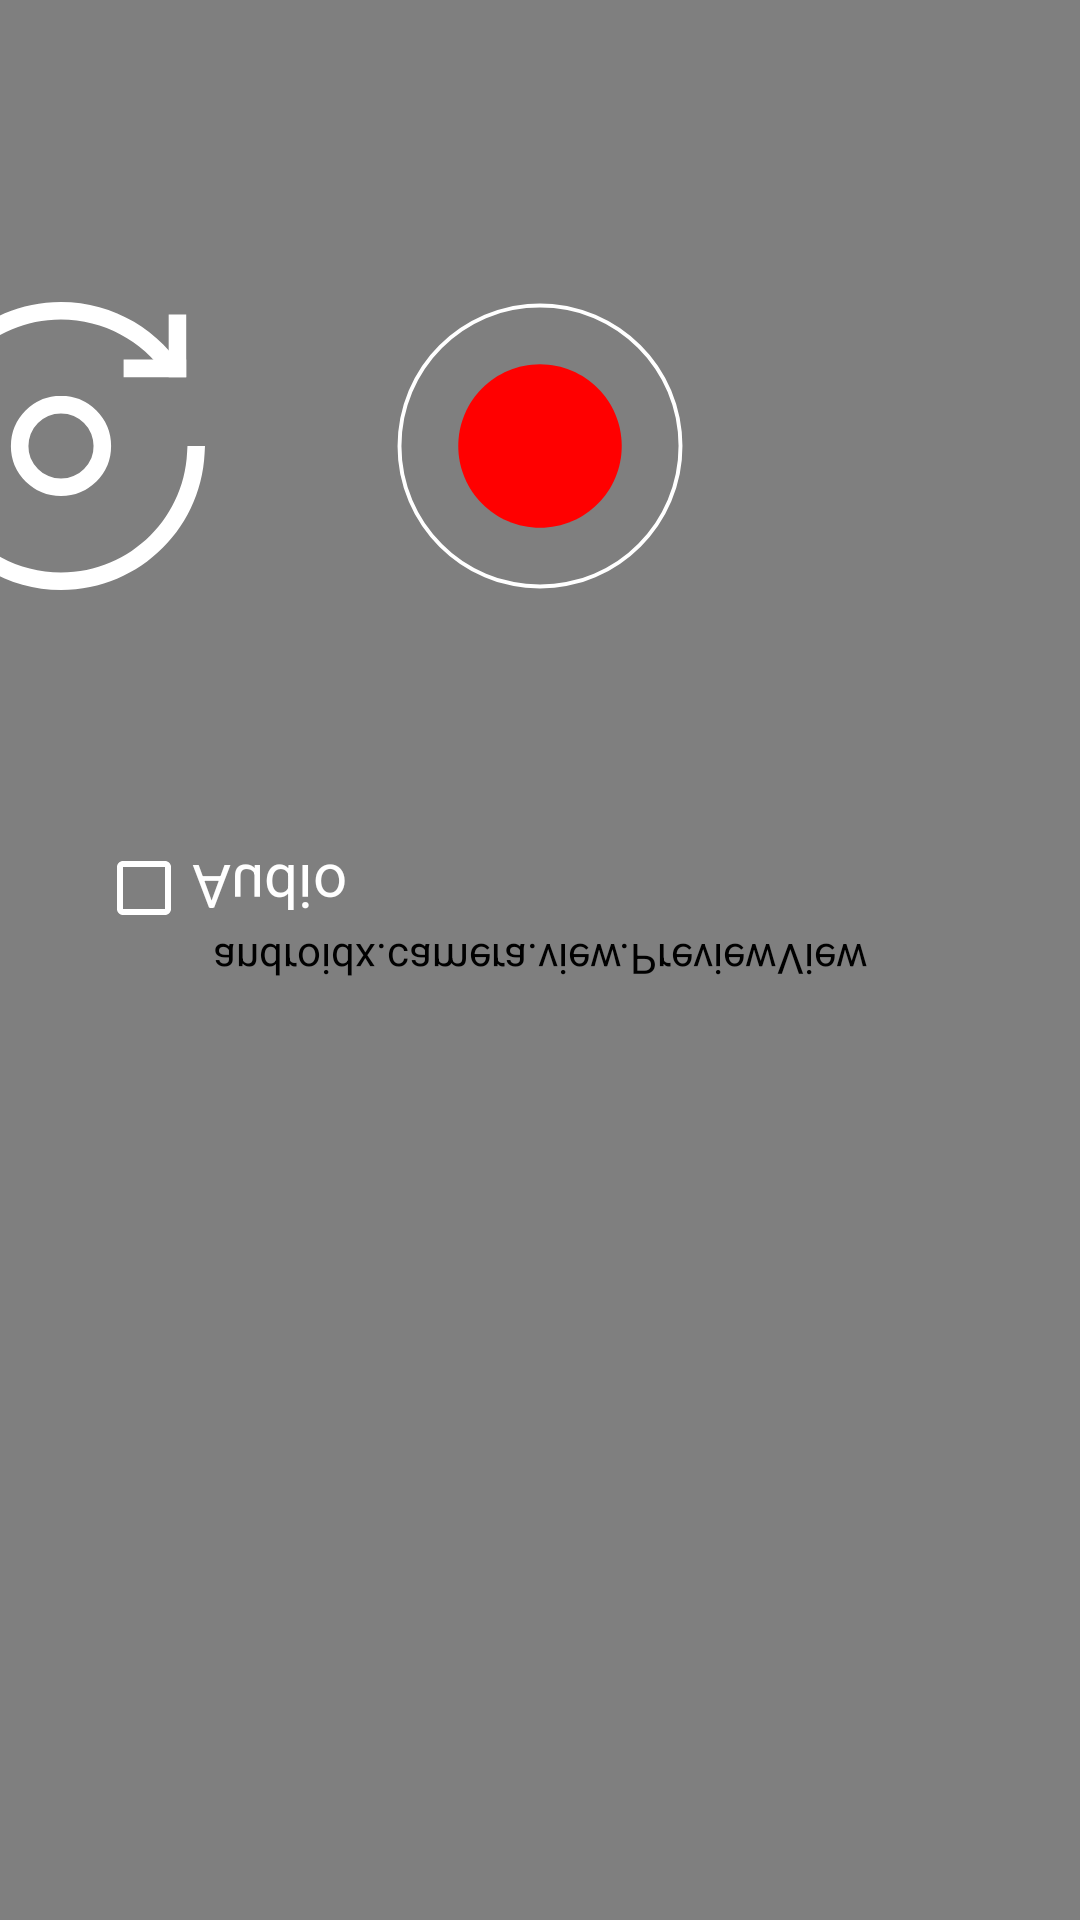

Produce the Android XML layout that renders to this screen, including the resource entries it uses.
<!-- AndroidManifest.xml: fallback theme Theme.MaterialComponents.DayNight.NoActionBar -->
<!-- res/layout/fragment_capture.xml -->
<?xml version="1.0" encoding="utf-8"?>

<androidx.constraintlayout.widget.ConstraintLayout xmlns:android="http://schemas.android.com/apk/res/android"
    xmlns:app="http://schemas.android.com/apk/res-auto"
    xmlns:tools="http://schemas.android.com/tools"
    android:id="@+id/container"
    android:layout_width="match_parent"
    android:layout_height="match_parent"
    android:scaleY="-1">

    <androidx.camera.view.PreviewView
        android:id="@+id/previewView"
        android:layout_width="0dp"
        android:layout_height="0dp"
        android:background="@color/bkPurple"
        app:layout_constraintBottom_toBottomOf="parent"
        app:layout_constraintDimensionRatio="V,9:16"
        app:layout_constraintEnd_toEndOf="parent"
        app:layout_constraintStart_toStartOf="parent"
        app:layout_constraintTop_toTopOf="parent" />

    <CheckBox
        android:id="@+id/audio_selection"
        android:layout_width="wrap_content"
        android:layout_height="wrap_content"
        android:layout_marginStart="32dp"
        android:buttonTint="@color/ic_white"
        android:text="@string/audio"
        android:textColor="@color/txWhite"
        android:textSize="20sp"
        app:layout_constraintStart_toStartOf="@id/previewView"
        app:layout_constraintTop_toBottomOf="@id/horizontal_guideline" />

    <androidx.constraintlayout.widget.Guideline
        android:id="@+id/vertical_guideline"
        android:layout_width="wrap_content"
        android:layout_height="wrap_content"
        android:orientation="vertical"
        app:layout_constraintGuide_percent="0.50" />

    <androidx.recyclerview.widget.RecyclerView
        android:id="@+id/quality_selection"
        android:layout_width="wrap_content"
        android:layout_height="0dp"
        android:layout_centerVertical="false"
        android:background="?android:attr/activatedBackgroundIndicator"
        android:choiceMode="singleChoice"
        app:layout_constraintBottom_toTopOf="@id/stop_button"
        app:layout_constraintStart_toEndOf="@+id/vertical_guideline"
        app:layout_constraintTop_toTopOf="@id/audio_selection" />

    <ImageButton
        android:id="@+id/camera_button"
        android:layout_width="96dp"
        android:layout_height="96dp"
        android:layout_marginEnd="16dp"
        android:layout_marginBottom="13dp"
        android:background="@drawable/ic_switch"
        android:contentDescription="@string/camera"
        android:scaleType="fitCenter"
        app:layout_constraintBottom_toTopOf="@+id/capture_status"
        app:layout_constraintEnd_toStartOf="@+id/capture_button"
        tools:ignore="ImageContrastCheck" />

    <ImageButton
        android:id="@+id/capture_button"
        android:layout_width="96dp"
        android:layout_height="0dp"
        android:background="@drawable/ic_start"
        android:contentDescription="@string/capture"
        android:scaleType="fitCenter"
        android:translationX="48dp"
        app:layout_constraintBottom_toBottomOf="@+id/camera_button"
        app:layout_constraintEnd_toEndOf="@+id/vertical_guideline"
        app:layout_constraintTop_toTopOf="@+id/camera_button"
        tools:ignore="ImageContrastCheck" />

    <ImageButton
        android:id="@+id/stop_button"
        android:layout_width="96dp"
        android:layout_height="0dp"
        android:layout_marginStart="16dp"
        android:background="@drawable/ic_stop"
        android:contentDescription="@string/stop"
        android:scaleType="fitCenter"
        android:translationX="48dp"
        android:visibility="invisible"
        app:layout_constraintBottom_toBottomOf="@+id/capture_button"
        app:layout_constraintStart_toEndOf="@+id/capture_button"
        app:layout_constraintTop_toTopOf="@+id/capture_button"
        tools:ignore="ImageContrastCheck" />

    <TextView
        android:id="@+id/capture_status"
        android:layout_width="wrap_content"
        android:layout_height="wrap_content"
        android:layout_marginBottom="47dp"
        android:background="@color/transparent"
        android:lines="2"
        android:maxLines="2"
        android:textColor="@color/txWhite"
        android:textSize="16sp"
        app:layout_constraintBottom_toBottomOf="parent"
        app:layout_constraintStart_toStartOf="@+id/camera_button" />

    <androidx.constraintlayout.widget.Guideline
        android:id="@+id/horizontal_guideline"
        android:layout_width="wrap_content"
        android:layout_height="wrap_content"
        android:orientation="horizontal"
        app:layout_constraintGuide_percent="0.50" />

</androidx.constraintlayout.widget.ConstraintLayout>
<!-- resources referenced by this layout -->
<resources>
  <color name="bkPurple">#FFFF00FF</color>
  <color name="ic_white">#FFFFFFFF</color>
  <color name="transparent">#00000000</color>
  <color name="txWhite">#FFFFFFFF</color>
  <!-- drawable ic_start (drawable) -->
  <?xml version="1.0" encoding="utf-8"?>
  
  <vector xmlns:android="http://schemas.android.com/apk/res/android"
      android:width="24dp"
      android:height="24dp"
      android:viewportWidth="74"
      android:viewportHeight="74">
      <path android:fillColor="#00000000" android:fillType="evenOdd"
          android:pathData="M73.1,37C73.1,17.0637 56.9373,0.9 37,0.9C17.0627,0.9 0.9,17.0637 0.9,37C0.9,56.9373 17.0627,73.1 37,73.1C56.9373,73.1 73.1,56.9373 73.1,37"
          android:strokeColor="#FFFFFFFF" android:strokeWidth="1"/>
      <path android:fillColor="#FFFF0000" android:fillType="evenOdd"
          android:pathData="M58,37C58,48.5980 48.5980,58 37,58C25.4020,58 16,48.5980 16,37C16,25.4020 25.4020,16 37,16C48.5980,16 58,25.4020 58,37"
          android:strokeColor="#00000000" android:strokeWidth="1"/>
  </vector>
  <!-- drawable ic_stop (drawable) -->
  <?xml version="1.0" encoding="utf-8"?>
  
  <vector xmlns:android="http://schemas.android.com/apk/res/android"
      android:width="24dp"
      android:height="24dp"
      android:viewportWidth="74"
      android:viewportHeight="74">
      <path android:fillColor="#FFFFFF" android:fillType="evenOdd"
          android:pathData="M73.1,37C73.1,17.0637 56.9373,0.9 37,0.9C17.0627,0.9 0.9,17.0637 0.9,37C0.9,56.9373 17.0627,73.1 37,73.1C56.9373,73.1 73.1,56.9373 73.1,37"
          android:strokeColor="#00000000" android:strokeWidth="1"/>
      <path android:fillColor="#CFD7DB" android:fillType="evenOdd"
          android:pathData="M67.4,37C67.4,53.7895 53.7895,67.4 37,67.4C20.2105,67.4 6.6,53.7895 6.6,37C6.6,20.2105 20.2105,6.6 37,6.6C53.7895,6.6 67.4,20.2105 67.4,37"
          android:strokeColor="#00000000" android:strokeWidth="1"/>
  
      <path android:fillColor="#FF0000"
          android:pathData="M24.7,24.7 L49.3,24.7 49.3,49.3 24.7,49.3 z"
          android:strokeColor="#00000000" android:strokeWidth="1"/>
  
  </vector>
  <!-- drawable ic_switch: vector/xml drawable (drawable, 2005 chars, omitted) -->
  <string name="audio">Audio</string>
  <string name="camera">Camera</string>
  <string name="capture">Capture</string>
  <string name="stop">Stop</string>
</resources>
